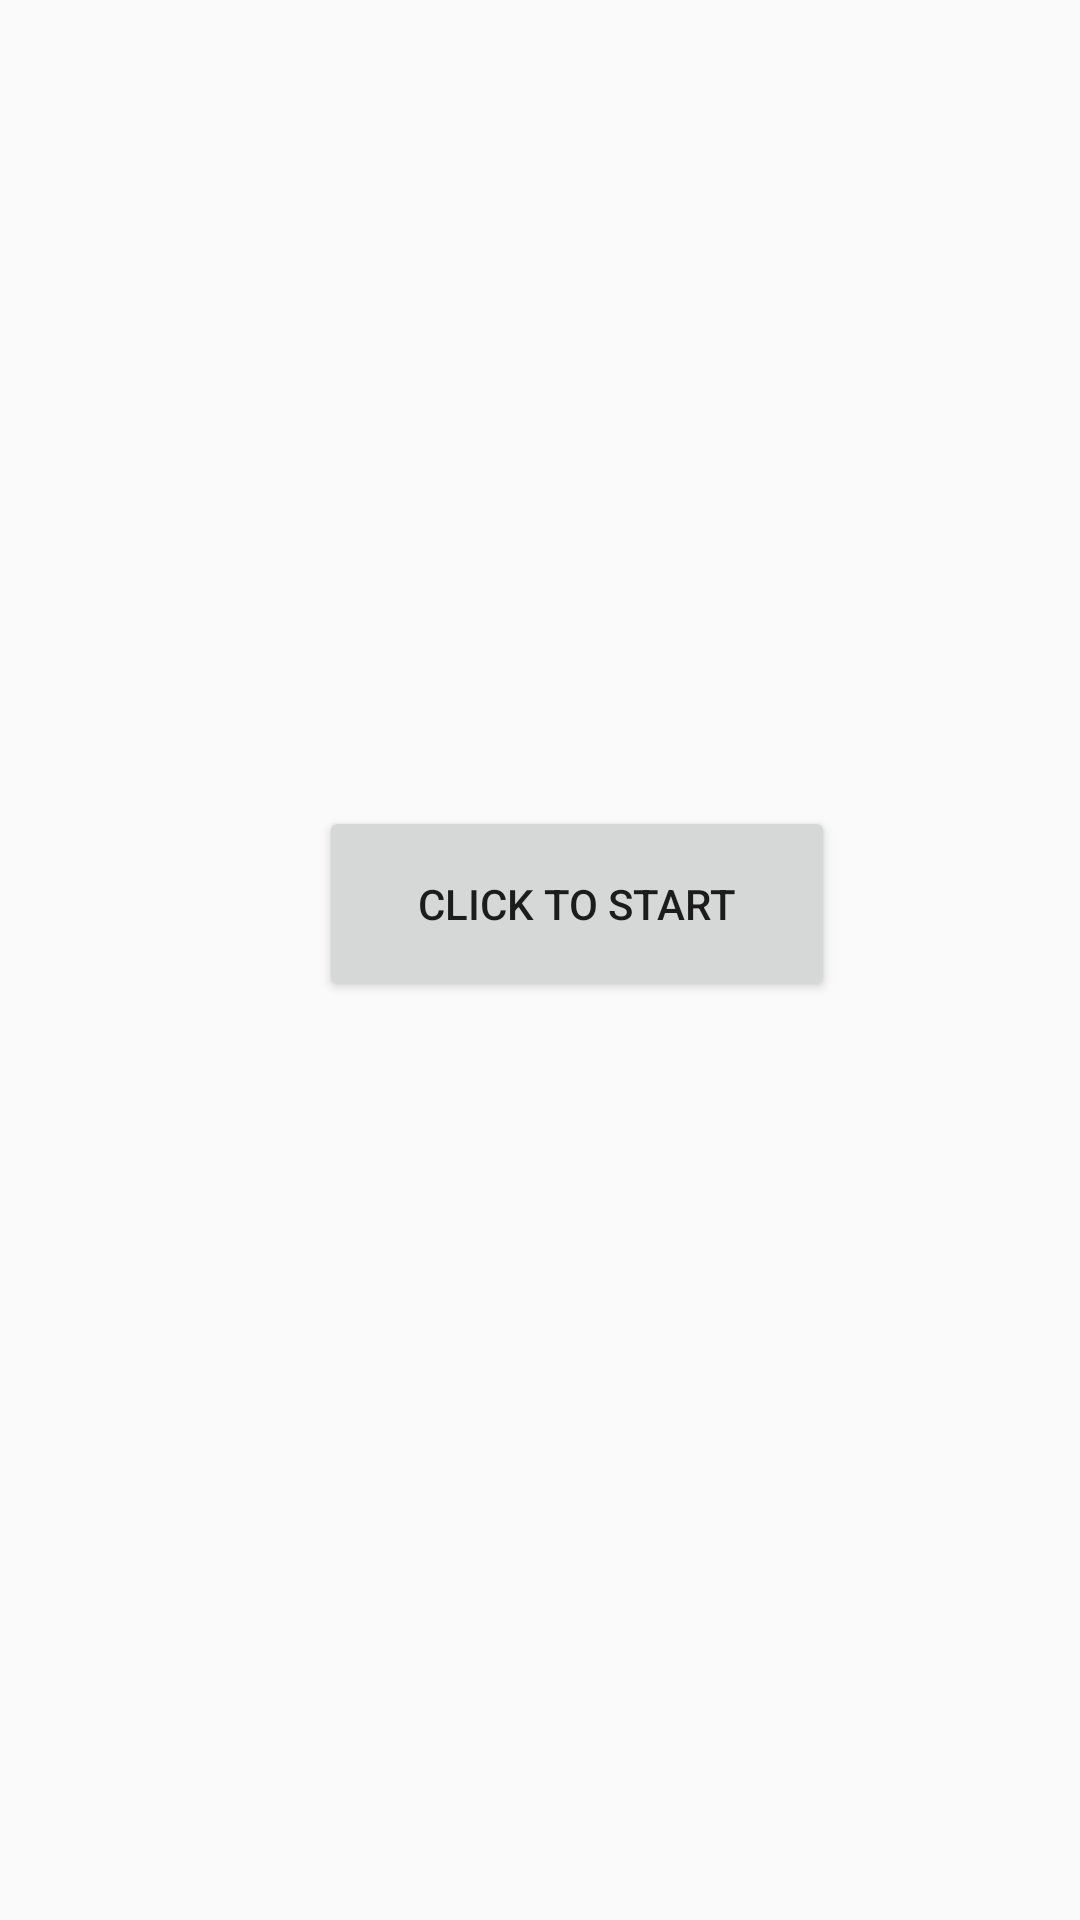

The Android layout XML behind this screen, and the referenced resources:
<!-- AndroidManifest.xml: activity theme AppThemeNoActionBar -->
<!-- res/layout/activity_start.xml -->
<?xml version="1.0" encoding="utf-8"?>
<android.support.constraint.ConstraintLayout xmlns:android="http://schemas.android.com/apk/res/android"
    xmlns:app="http://schemas.android.com/apk/res-auto"
    xmlns:tools="http://schemas.android.com/tools"
    android:layout_width="match_parent"
    android:layout_height="match_parent"
    tools:context=".StartActivity">

    <Button
        android:id="@+id/button"
        android:layout_width="172dp"
        android:layout_height="65dp"
        android:onClick="onClick"
        android:text="Click To Start"
        app:layout_constraintBottom_toBottomOf="parent"
        app:layout_constraintEnd_toEndOf="parent"
        app:layout_constraintHorizontal_bias="0.566"
        app:layout_constraintStart_toStartOf="parent"
        app:layout_constraintTop_toTopOf="parent"
        app:layout_constraintVertical_bias="0.467" />
</android.support.constraint.ConstraintLayout>
<!-- resources referenced by this layout -->
<resources>
  <style name="AppThemeNoActionBar" parent="Theme.AppCompat.Light.DarkActionBar">
          
          <item name="windowActionBar">false</item>
          <item name="windowNoTitle">true</item>
          <item name="colorPrimary">@color/colorPrimary</item>
          <item name="colorPrimaryDark">@color/colorPrimaryDark</item>
          <item name="colorAccent">@color/colorAccent</item>
      </style>
  <!-- not gathered from this repository: default colours our renderer supplied (Android Studio template values) -->
  <color name="colorPrimary">#FF6200EE</color>
  <color name="colorPrimaryDark">#FF3700B3</color>
  <color name="colorAccent">#FF03DAC5</color>
</resources>
